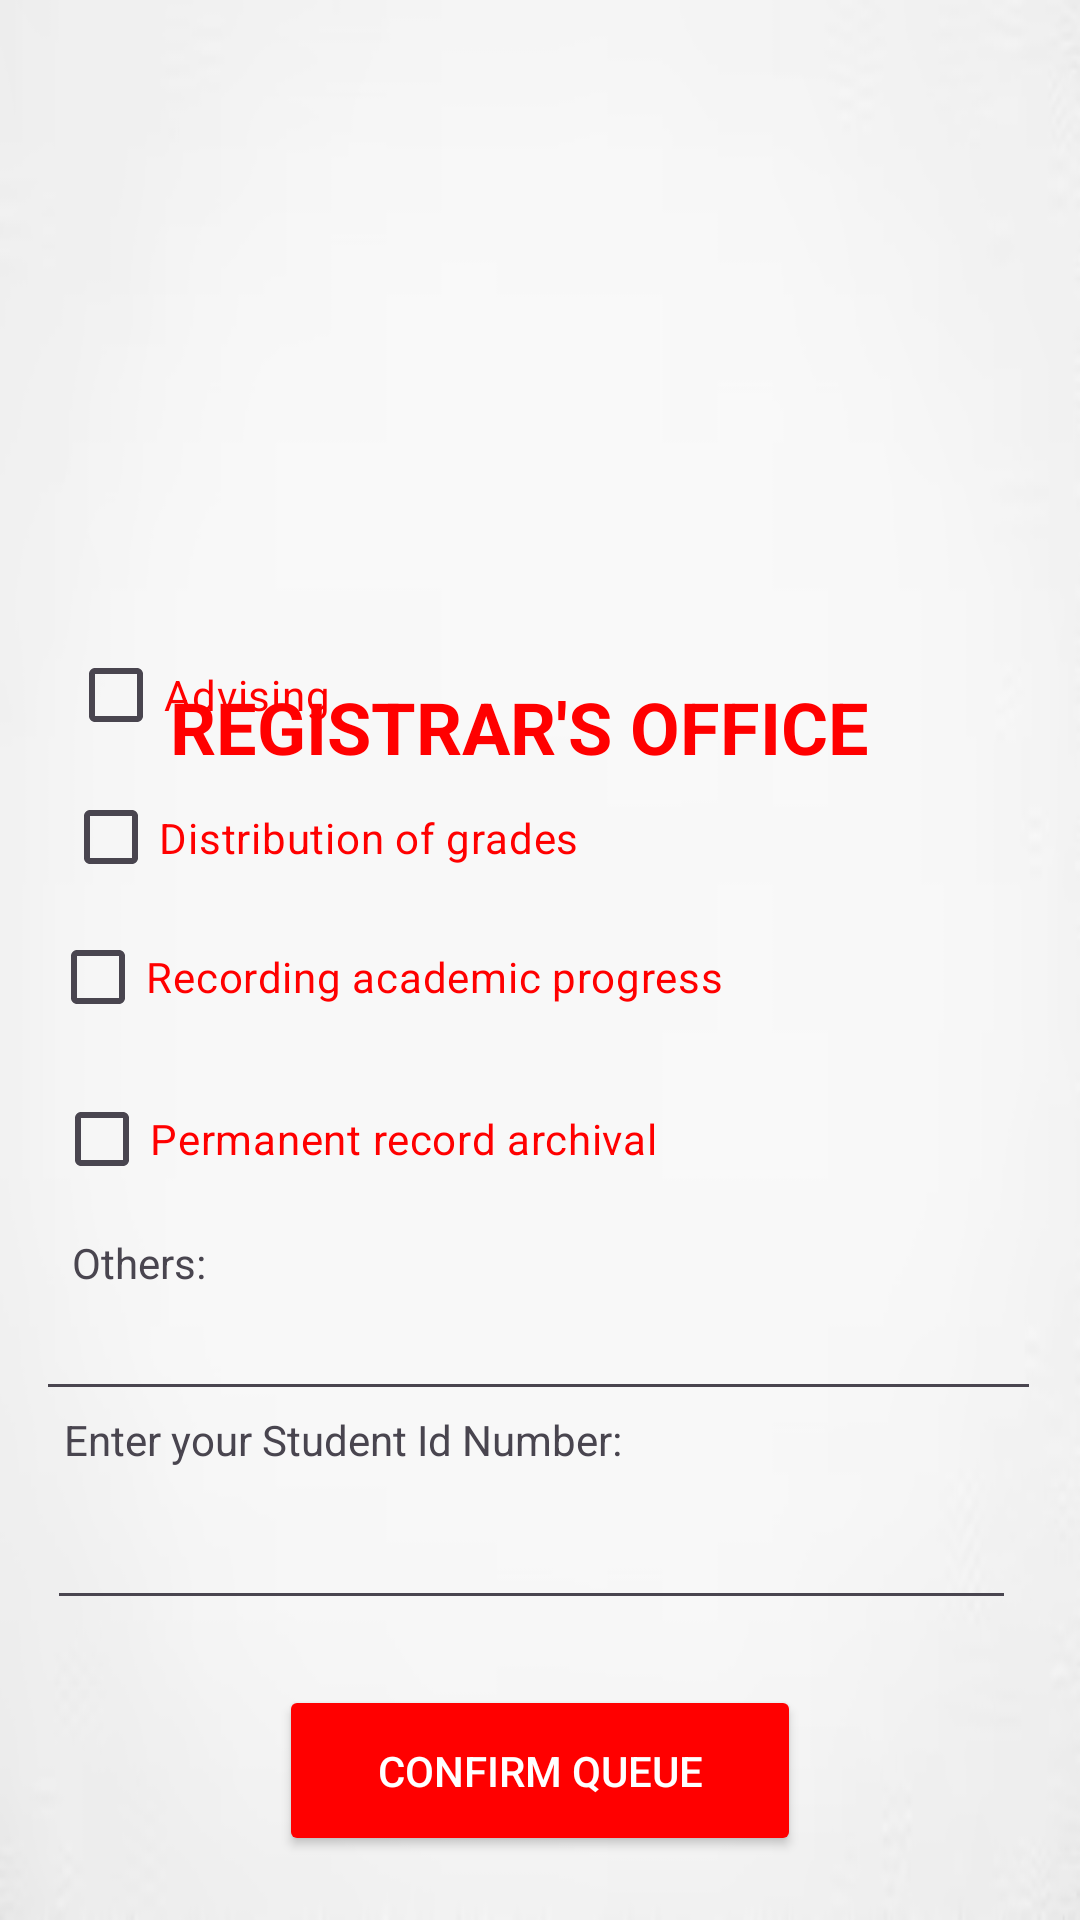

This screen was rendered from an Android layout file. Write that file and the resources it references.
<!-- AndroidManifest.xml: application theme Theme.MovDev -->
<!-- res/layout/activity_registrar.xml -->
<?xml version="1.0" encoding="utf-8"?>
<androidx.constraintlayout.widget.ConstraintLayout xmlns:android="http://schemas.android.com/apk/res/android"
    xmlns:app="http://schemas.android.com/apk/res-auto"
    xmlns:tools="http://schemas.android.com/tools"
    android:id="@+id/main"
    android:background="@drawable/whitebg"
    android:layout_width="match_parent"
    android:layout_height="match_parent"
    tools:context=".Registrar">

    <ImageView
        android:id="@+id/imageView4"
        android:layout_width="199dp"
        android:layout_height="215dp"
        android:layout_marginTop="4dp"
        app:layout_constraintEnd_toEndOf="parent"
        app:layout_constraintHorizontal_bias="0.462"
        app:layout_constraintStart_toStartOf="parent"
        app:layout_constraintTop_toTopOf="parent"
        app:srcCompat="@drawable/logo" />

    <TextView
        android:id="@+id/textView2"
        android:layout_width="246dp"
        android:layout_height="28dp"
        android:text="REGISTRAR'S OFFICE"
        android:textColor="#FF0000"
        android:textSize="24sp"
        android:textStyle="bold"
        app:layout_constraintBottom_toBottomOf="parent"
        app:layout_constraintEnd_toEndOf="parent"
        app:layout_constraintHorizontal_bias="0.496"
        app:layout_constraintStart_toStartOf="parent"
        app:layout_constraintTop_toBottomOf="@+id/imageView4"
        app:layout_constraintVertical_bias="0.018" />

    <EditText
        android:id="@+id/editTextNumber"
        android:layout_width="323dp"
        android:layout_height="41dp"
        android:layout_marginBottom="100dp"
        android:ems="10"
        android:inputType="number"
        android:textColor="#FF0000"
        app:layout_constraintBottom_toBottomOf="parent"
        app:layout_constraintEnd_toEndOf="parent"
        app:layout_constraintHorizontal_bias="0.42"
        app:layout_constraintStart_toStartOf="parent" />

    <TextView
        android:id="@+id/textView3"
        android:layout_width="wrap_content"
        android:layout_height="wrap_content"
        android:text="Others:"
        app:layout_constraintBottom_toTopOf="@+id/editTextNumber"
        app:layout_constraintEnd_toEndOf="parent"
        app:layout_constraintHorizontal_bias="0.076"
        app:layout_constraintStart_toStartOf="parent"
        app:layout_constraintTop_toBottomOf="@+id/checkBox4"
        app:layout_constraintVertical_bias="0.112" />

    <TextView
        android:id="@+id/textView9"
        android:layout_width="wrap_content"
        android:layout_height="wrap_content"
        android:text="Enter your Student Id Number:"
        app:layout_constraintBottom_toTopOf="@+id/editTextNumber"
        app:layout_constraintEnd_toEndOf="parent"
        app:layout_constraintHorizontal_bias="0.123"
        app:layout_constraintStart_toStartOf="parent"
        app:layout_constraintTop_toBottomOf="@+id/checkBox4"
        app:layout_constraintVertical_bias="0.875" />

    <CheckBox
        android:id="@+id/checkBox"
        android:layout_width="135dp"
        android:layout_height="48dp"
        android:text="Advising"
        android:textColor="#FF0000"
        app:layout_constraintBottom_toTopOf="@+id/checkBox5"
        app:layout_constraintEnd_toEndOf="parent"
        app:layout_constraintHorizontal_bias="0.101"
        app:layout_constraintStart_toStartOf="parent"
        app:layout_constraintTop_toTopOf="parent"
        app:layout_constraintVertical_bias="1.0" />

    <CheckBox
        android:id="@+id/checkBox5"
        android:layout_width="206dp"
        android:layout_height="47dp"
        android:text="Distribution of grades"
        android:textColor="#FF0000"
        app:layout_constraintBottom_toTopOf="@+id/checkBox3"
        app:layout_constraintEnd_toEndOf="parent"
        app:layout_constraintHorizontal_bias="0.136"
        app:layout_constraintStart_toStartOf="parent"
        app:layout_constraintTop_toTopOf="parent"
        app:layout_constraintVertical_bias="1.0" />

    <CheckBox
        android:id="@+id/checkBox4"
        android:layout_width="269dp"
        android:layout_height="46dp"
        android:layout_marginBottom="220dp"
        android:text="Permanent record archival"
        android:textColor="#FF0000"
        app:layout_constraintBottom_toBottomOf="parent"
        app:layout_constraintEnd_toEndOf="parent"
        app:layout_constraintHorizontal_bias="0.197"
        app:layout_constraintStart_toStartOf="parent"
        app:layout_constraintTop_toBottomOf="@+id/textView2"
        app:layout_constraintVertical_bias="0.856" />

    <CheckBox
        android:id="@+id/checkBox3"
        android:layout_width="267dp"
        android:layout_height="46dp"
        android:layout_marginBottom="8dp"
        android:text="Recording academic progress"
        android:textColor="#FF0000"
        app:layout_constraintBottom_toTopOf="@+id/checkBox4"
        app:layout_constraintEnd_toEndOf="parent"
        app:layout_constraintHorizontal_bias="0.18"
        app:layout_constraintStart_toStartOf="parent"
        app:layout_constraintTop_toTopOf="parent"
        app:layout_constraintVertical_bias="1.0" />

    <Button
        android:id="@+id/button"
        android:layout_width="174dp"
        android:layout_height="57dp"
        android:backgroundTint="#FF0000"
        android:text="Confirm Queue"
        android:textColor="#FFFFFF"
        app:layout_constraintBottom_toBottomOf="parent"
        app:layout_constraintEnd_toEndOf="parent"
        app:layout_constraintStart_toStartOf="parent"
        app:layout_constraintTop_toBottomOf="@+id/editTextNumber" />

    <EditText
        android:id="@+id/othersText"
        android:layout_width="335dp"
        android:layout_height="42dp"
        android:ems="10"
        android:inputType="text"
        android:textColor="#FF0000"
        android:visibility="visible"
        app:layout_constraintBottom_toTopOf="@+id/textView9"
        app:layout_constraintEnd_toEndOf="parent"
        app:layout_constraintHorizontal_bias="0.486"
        app:layout_constraintStart_toStartOf="parent"
        app:layout_constraintTop_toBottomOf="@+id/checkBox4"
        app:layout_constraintVertical_bias="1.0" />

</androidx.constraintlayout.widget.ConstraintLayout>
<!-- resources referenced by this layout -->
<resources>
  <!-- drawable whitebg: png bitmap (drawable, 10595 bytes) -->
  <style name="Theme.MovDev" parent="Base.Theme.MovDev" />
  <style name="Base.Theme.MovDev" parent="Theme.Material3.DayNight.NoActionBar">
          
          
      </style>
</resources>
